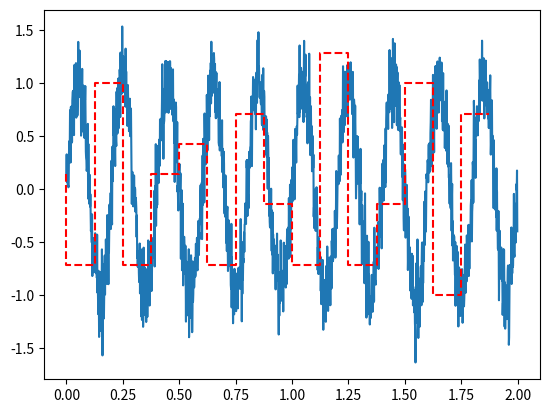

Write Python code to recreate this figure.
import numpy as np
import matplotlib.pyplot as plt


mean = 0
std_dev = 0.1 # noise level
signal_freq = 5.0 # in Hz
duration = 2 # in seconds
sampling_freq = 8 # in Hz
num_bits = 3 # 3-bit quantization (8 levels: 0 - 7)
min_signal = -1 # min signal value
max_signal = 1 # max signal value
cont= 100 # factor to increase the number of points in continuous signal

def add_Gaussian_noise(signal, mean, std):
    mag = np.max(signal) - np.min(signal) # magnitude of the signal
    noise = np.random.normal(mean, std * mag, len(signal))
    return signal + noise


def original_signal(t, f):
    return np.sin(2 * np.pi * f * t)

n = int(sampling_freq * duration)
t_points = np.linspace(0, duration, cont*n, endpoint=False) # 1000 points in [0, duration]
cont_signal = add_Gaussian_noise(original_signal(t_points, signal_freq), mean, std_dev)
plt.plot(t_points, cont_signal, label='continuous signal')

#t_sampled = np.linspace(0, duration, n, endpoint=False)
sampled = cont_signal[0::cont] # downsample the continuous noisy signal

q_sample = np.round((sampled - min_signal) / (max_signal - min_signal) * (2**num_bits - 1))
qv = min_signal + q_sample * (max_signal - min_signal) / (2**num_bits - 1)
plt.step(t_points[0::cont],qv, label=f'Quantized Signal({num_bits} bits)', color='r', linestyle='--')

plt.show()